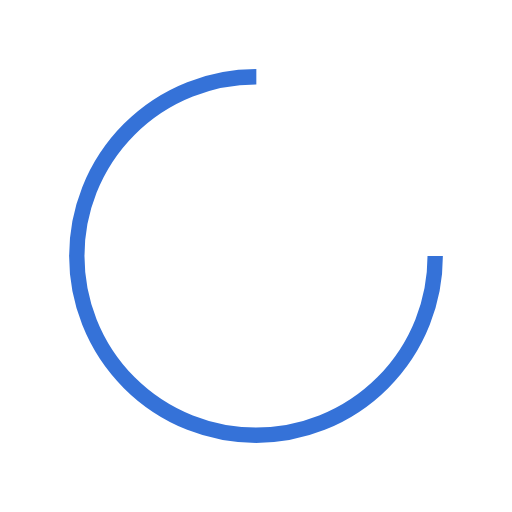
t = 0.00 s
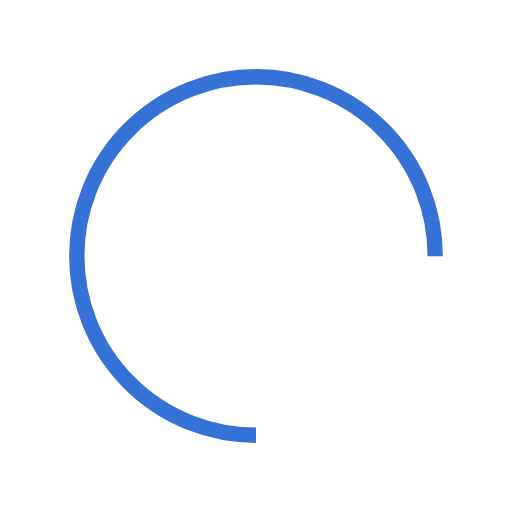
t = 0.25 s
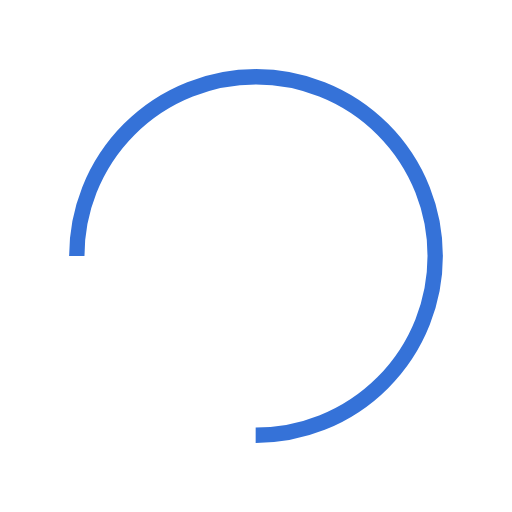
t = 0.50 s
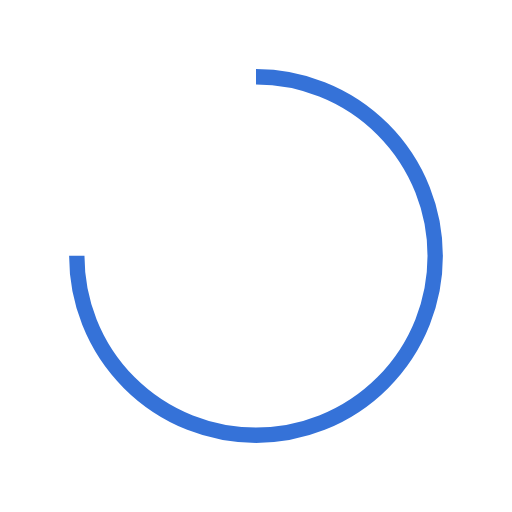
t = 0.75 s

The animated SVG that drew these frames (rendered in a browser with its animation timeline set to each time). Animation: 1 SMIL element (animateTransform=1); one cycle of 1.00 s, repeats indefinitely.

<svg xmlns="http://www.w3.org/2000/svg" viewBox="0 0 100 100" preserveAspectRatio="xMidYMid" width="200" height="200" style="shape-rendering: auto; display: block; background: transparent;" xmlns:xlink="http://www.w3.org/1999/xlink"><g><circle stroke-dasharray="164.93361431346415 56.97787143782138" r="35" stroke-width="3" stroke="#3572d8" fill="none" cy="50" cx="50">
  <animateTransform keyTimes="0;1" values="0 50 50;360 50 50" dur="1s" repeatCount="indefinite" type="rotate" attributeName="transform"></animateTransform>
</circle><g></g></g><!-- [ldio] generated by https://loading.io --></svg>